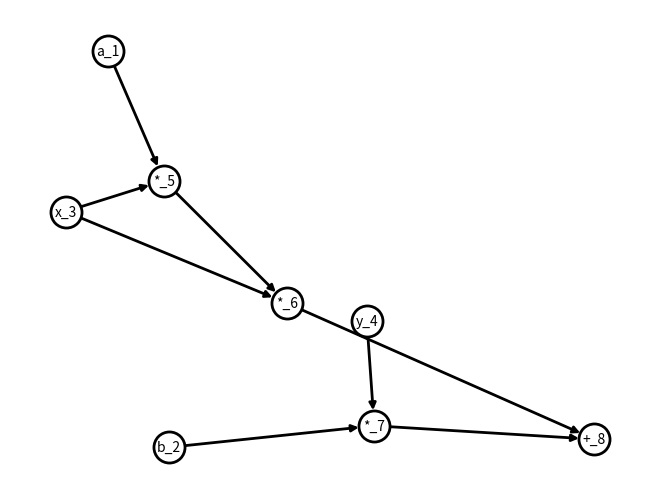

This chart was generated by the following Python code:
from __future__ import annotations

from math import exp

import networkx as nx

dag_collection = []


class Op:
    name = "Op"
    id_counter = 0

    def get_id_counter(self):
        Op.id_counter += 1
        return Op.id_counter

    def eval(self):
        raise NotImplementedError("Subclasses should implement this method.")

    def diff(self, wrt: Variable) -> Op:
        raise NotImplementedError("Subclasses should implement this method.")

    def __add__(self, other: "Op"):
        return Add(self, other)

    def __mul__(self, other: "Op"):
        return Mul(self, other)

    def __sub__(self, other: "Op"):
        return Sub(self, other)

    def dag(self):
        raise NotImplementedError("Subclasses should implement this method.")

    def get_name(self):
        return self.name


class Variable(Op):
    def __init__(self, name: str, value: float):
        self.name = name + f"_{Op.get_id_counter(self)}"
        self.value = value

    def __repr__(self):
        return f"({self.name}={self.value})"

    def eval(self):
        return self.value

    def diff(self, wrt: Variable) -> Op:
        if self == wrt:
            return Variable(name="one", value=1.0)
        else:
            return Variable(name="zero", value=0.0)

    def dag(self):
        pass


class Add(Op):
    def __init__(self, left: Op, right: Op):
        self.left = left
        self.right = right
        self.name = "+" + f"_{Op.get_id_counter(self)}"

    def __repr__(self):
        return f"({self.left} + {self.right})"

    def diff(self, wrt: Variable) -> Op:
        return Add(self.left.diff(wrt), self.right.diff(wrt))

    def eval(self):
        return self.left.eval() + self.right.eval()

    def dag(self):
        self.left.dag()
        self.right.dag()

        dag_collection.append((self.left.name, self.name))
        dag_collection.append((self.right.name, self.name))


class Sub(Op):
    def __init__(self, left: Op, right: Op):
        self.left = left
        self.right = right
        self.name = "-" + f"_{Op.get_id_counter(self)}"

    def __repr__(self):
        return f"({self.left} - {self.right})"

    def diff(self, wrt: Variable) -> Op:
        return Sub(self.left.diff(wrt), self.right.diff(wrt))

    def eval(self):
        return self.left.eval() - self.right.eval()

    def dag(self):
        self.left.dag()
        self.right.dag()
        dag_collection.append((self.left.name, self.name))
        dag_collection.append((self.right.name, self.name))


class Exp(Op):
    def __init__(self, arg: Op):
        self.arg = arg
        self.name = "exp" + f"_{Op.get_id_counter(self)}"

    def diff(self, wrt: Variable) -> Op:
        return Mul(Exp(self.arg), self.arg.diff(wrt))

    def __repr__(self):
        return f"exp({self.arg})"

    def eval(self):
        return exp(self.arg.eval())

    def dag(self):
        self.arg.dag()
        dag_collection.append((self.arg.name, self.name))


class Mul(Op):
    def __init__(self, left: Op, right: Op):
        self.left = left
        self.right = right
        self.name = "*" + f"_{Op.get_id_counter(self)}"

    def __repr__(self):
        return f"({self.left} * {self.right})"

    def eval(self):
        return self.left.eval() * self.right.eval()

    def diff(self, wrt: Variable) -> Op:
        left_diff = self.left.diff(wrt)
        right_diff = self.right.diff(wrt)
        return Add(Mul(left_diff, self.right), Mul(self.left, right_diff))

    def dag(self):
        self.left.dag()
        self.right.dag()
        dag_collection.append((self.left.name, self.name))
        dag_collection.append((self.right.name, self.name))


if __name__ == "__main__":
    # Example usage:

    # Constants (considered as such)
    a = Variable("a", 3.0)
    b = Variable("b", 2.0)

    # Variables
    x = Variable(name="x", value=0.1)
    y = Variable(name="y", value=0.2)

    expr = a * x * x + b * y
    print(f"Expression: {expr}")
    print(f"Evaluated: {expr.eval()}")
    print(f"Derivative: {expr.diff(wrt=x)}")  # should be 2ax
    print(f"Derivative: {expr.diff(wrt=y)}")  # should be b

    # computes the dag and puts it in the global dag_collection
    expr.dag()

    dag = nx.DiGraph()
    dag.add_edges_from(dag_collection)

    options = {
        "font_size": 10,
        "node_size": 500,
        "node_color": "white",
        "edgecolors": "black",
        "linewidths": 2,
        "width": 2,
    }
    nx.draw(dag, with_labels=True, **options)

    import matplotlib.pyplot as plt

    plt.show()
